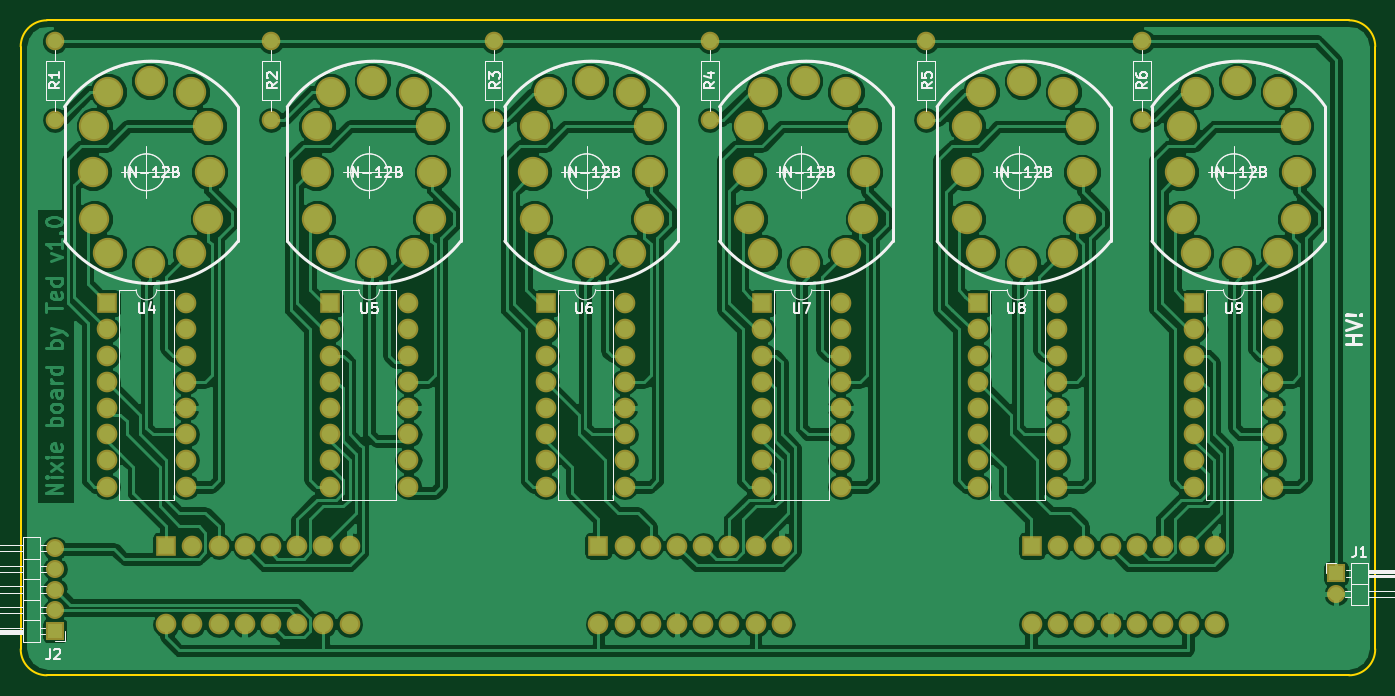
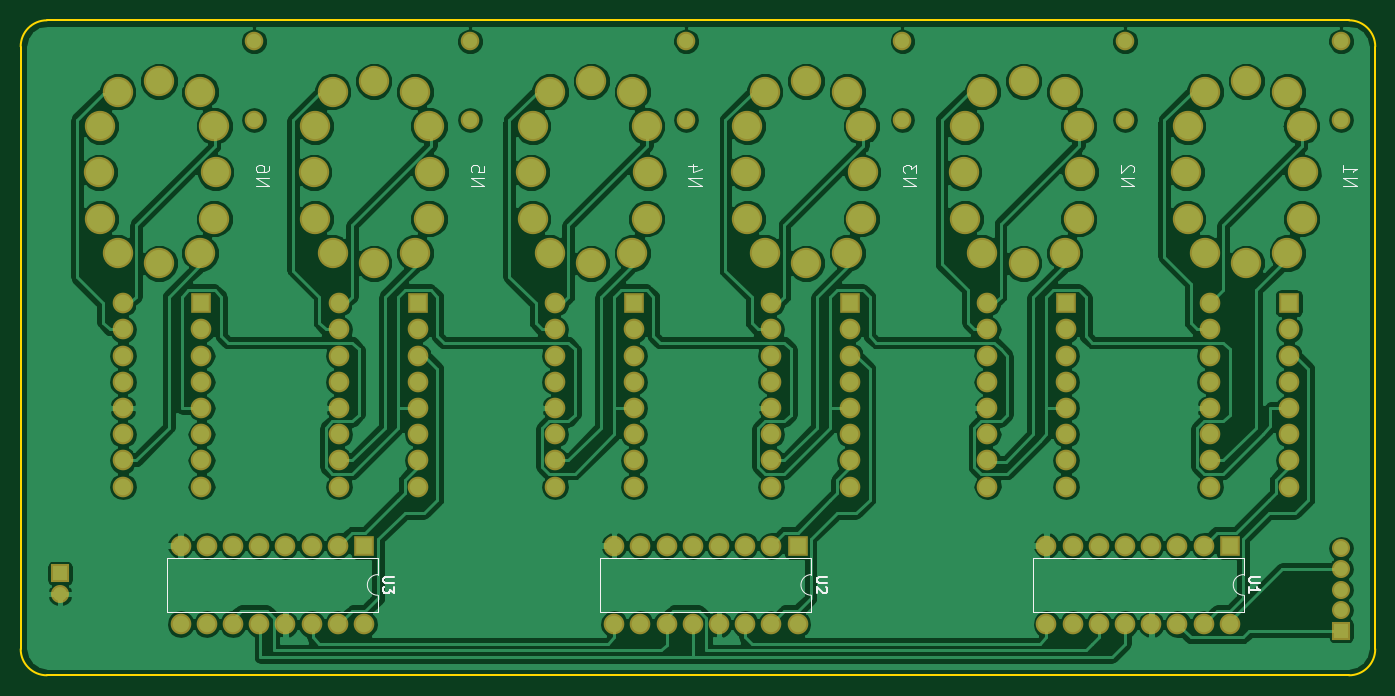
Circuit board: 9 layer files. Board 131.3 x 63.5 mm.
- bottom_copper: nixie-clock-B.Cu.gbr (167559 bytes)
- bottom_mask: nixie-clock-B.Mask.gbr (6387 bytes)
- paste: nixie-clock-B.Paste.gbr (2059 bytes)
- bottom_silk: nixie-clock-B.SilkS.gbr (5236 bytes)
- outline: nixie-clock-Edge.Cuts.gbr (782 bytes)
- top_copper: nixie-clock-F.Cu.gbr (174030 bytes)
- top_mask: nixie-clock-F.Mask.gbr (6387 bytes)
- paste: nixie-clock-F.Paste.gbr (2059 bytes)
- top_silk: nixie-clock-F.SilkS.gbr (26992 bytes)

=== bottom_copper: nixie-clock-B.Cu.gbr (167559 bytes, source omitted) ===
=== bottom_mask: nixie-clock-B.Mask.gbr ===
G04 #@! TF.FileFunction,Soldermask,Bot*
%FSLAX46Y46*%
G04 Gerber Fmt 4.6, Leading zero omitted, Abs format (unit mm)*
G04 Created by KiCad (PCBNEW 4.0.7) date Sun Oct  1 12:43:17 2017*
%MOMM*%
%LPD*%
G01*
G04 APERTURE LIST*
%ADD10C,0.100000*%
%ADD11R,1.750000X1.750000*%
%ADD12O,1.750000X1.750000*%
%ADD13C,1.800000*%
%ADD14O,1.800000X1.800000*%
%ADD15R,2.000000X2.000000*%
%ADD16O,2.000000X2.000000*%
%ADD17C,2.940000*%
G04 APERTURE END LIST*
D10*
D11*
X165608000Y-76486000D03*
D12*
X165608000Y-78486000D03*
D11*
X41402000Y-82042000D03*
D12*
X41402000Y-80042000D03*
X41402000Y-78042000D03*
X41402000Y-76042000D03*
X41402000Y-74042000D03*
D13*
X41402000Y-24892000D03*
D14*
X41402000Y-32512000D03*
D13*
X62357000Y-24892000D03*
D14*
X62357000Y-32512000D03*
D13*
X83947000Y-24892000D03*
D14*
X83947000Y-32512000D03*
D13*
X104902000Y-24892000D03*
D14*
X104902000Y-32512000D03*
D13*
X125857000Y-24892000D03*
D14*
X125857000Y-32512000D03*
D13*
X146812000Y-24892000D03*
D14*
X146812000Y-32512000D03*
D15*
X52197000Y-73787000D03*
D16*
X69977000Y-81407000D03*
X54737000Y-73787000D03*
X67437000Y-81407000D03*
X57277000Y-73787000D03*
X64897000Y-81407000D03*
X59817000Y-73787000D03*
X62357000Y-81407000D03*
X62357000Y-73787000D03*
X59817000Y-81407000D03*
X64897000Y-73787000D03*
X57277000Y-81407000D03*
X67437000Y-73787000D03*
X54737000Y-81407000D03*
X69977000Y-73787000D03*
X52197000Y-81407000D03*
D15*
X94107000Y-73787000D03*
D16*
X111887000Y-81407000D03*
X96647000Y-73787000D03*
X109347000Y-81407000D03*
X99187000Y-73787000D03*
X106807000Y-81407000D03*
X101727000Y-73787000D03*
X104267000Y-81407000D03*
X104267000Y-73787000D03*
X101727000Y-81407000D03*
X106807000Y-73787000D03*
X99187000Y-81407000D03*
X109347000Y-73787000D03*
X96647000Y-81407000D03*
X111887000Y-73787000D03*
X94107000Y-81407000D03*
D15*
X136144000Y-73787000D03*
D16*
X153924000Y-81407000D03*
X138684000Y-73787000D03*
X151384000Y-81407000D03*
X141224000Y-73787000D03*
X148844000Y-81407000D03*
X143764000Y-73787000D03*
X146304000Y-81407000D03*
X146304000Y-73787000D03*
X143764000Y-81407000D03*
X148844000Y-73787000D03*
X141224000Y-81407000D03*
X151384000Y-73787000D03*
X138684000Y-81407000D03*
X153924000Y-73787000D03*
X136144000Y-81407000D03*
D15*
X46482000Y-50292000D03*
D16*
X54102000Y-68072000D03*
X46482000Y-52832000D03*
X54102000Y-65532000D03*
X46482000Y-55372000D03*
X54102000Y-62992000D03*
X46482000Y-57912000D03*
X54102000Y-60452000D03*
X46482000Y-60452000D03*
X54102000Y-57912000D03*
X46482000Y-62992000D03*
X54102000Y-55372000D03*
X46482000Y-65532000D03*
X54102000Y-52832000D03*
X46482000Y-68072000D03*
X54102000Y-50292000D03*
D15*
X68072000Y-50292000D03*
D16*
X75692000Y-68072000D03*
X68072000Y-52832000D03*
X75692000Y-65532000D03*
X68072000Y-55372000D03*
X75692000Y-62992000D03*
X68072000Y-57912000D03*
X75692000Y-60452000D03*
X68072000Y-60452000D03*
X75692000Y-57912000D03*
X68072000Y-62992000D03*
X75692000Y-55372000D03*
X68072000Y-65532000D03*
X75692000Y-52832000D03*
X68072000Y-68072000D03*
X75692000Y-50292000D03*
D15*
X89027000Y-50292000D03*
D16*
X96647000Y-68072000D03*
X89027000Y-52832000D03*
X96647000Y-65532000D03*
X89027000Y-55372000D03*
X96647000Y-62992000D03*
X89027000Y-57912000D03*
X96647000Y-60452000D03*
X89027000Y-60452000D03*
X96647000Y-57912000D03*
X89027000Y-62992000D03*
X96647000Y-55372000D03*
X89027000Y-65532000D03*
X96647000Y-52832000D03*
X89027000Y-68072000D03*
X96647000Y-50292000D03*
D15*
X109982000Y-50292000D03*
D16*
X117602000Y-68072000D03*
X109982000Y-52832000D03*
X117602000Y-65532000D03*
X109982000Y-55372000D03*
X117602000Y-62992000D03*
X109982000Y-57912000D03*
X117602000Y-60452000D03*
X109982000Y-60452000D03*
X117602000Y-57912000D03*
X109982000Y-62992000D03*
X117602000Y-55372000D03*
X109982000Y-65532000D03*
X117602000Y-52832000D03*
X109982000Y-68072000D03*
X117602000Y-50292000D03*
D15*
X130937000Y-50292000D03*
D16*
X138557000Y-68072000D03*
X130937000Y-52832000D03*
X138557000Y-65532000D03*
X130937000Y-55372000D03*
X138557000Y-62992000D03*
X130937000Y-57912000D03*
X138557000Y-60452000D03*
X130937000Y-60452000D03*
X138557000Y-57912000D03*
X130937000Y-62992000D03*
X138557000Y-55372000D03*
X130937000Y-65532000D03*
X138557000Y-52832000D03*
X130937000Y-68072000D03*
X138557000Y-50292000D03*
D15*
X151892000Y-50292000D03*
D16*
X159512000Y-68072000D03*
X151892000Y-52832000D03*
X159512000Y-65532000D03*
X151892000Y-55372000D03*
X159512000Y-62992000D03*
X151892000Y-57912000D03*
X159512000Y-60452000D03*
X151892000Y-60452000D03*
X159512000Y-57912000D03*
X151892000Y-62992000D03*
X159512000Y-55372000D03*
X151892000Y-65532000D03*
X159512000Y-52832000D03*
X151892000Y-68072000D03*
X159512000Y-50292000D03*
D17*
X87917020Y-33093660D03*
X97279460Y-29776420D03*
X98963480Y-33093660D03*
X99090480Y-37592000D03*
X98963480Y-42090340D03*
X97279460Y-45407580D03*
X93281500Y-46408340D03*
X89283540Y-45407580D03*
X87917020Y-42090340D03*
X87790020Y-37592000D03*
X89283540Y-29776420D03*
X93281500Y-28775660D03*
X45245020Y-33093660D03*
X54607460Y-29776420D03*
X56291480Y-33093660D03*
X56418480Y-37592000D03*
X56291480Y-42090340D03*
X54607460Y-45407580D03*
X50609500Y-46408340D03*
X46611540Y-45407580D03*
X45245020Y-42090340D03*
X45118020Y-37592000D03*
X46611540Y-29776420D03*
X50609500Y-28775660D03*
X66835020Y-33093660D03*
X76197460Y-29776420D03*
X77881480Y-33093660D03*
X78008480Y-37592000D03*
X77881480Y-42090340D03*
X76197460Y-45407580D03*
X72199500Y-46408340D03*
X68201540Y-45407580D03*
X66835020Y-42090340D03*
X66708020Y-37592000D03*
X68201540Y-29776420D03*
X72199500Y-28775660D03*
X108745020Y-33093660D03*
X118107460Y-29776420D03*
X119791480Y-33093660D03*
X119918480Y-37592000D03*
X119791480Y-42090340D03*
X118107460Y-45407580D03*
X114109500Y-46408340D03*
X110111540Y-45407580D03*
X108745020Y-42090340D03*
X108618020Y-37592000D03*
X110111540Y-29776420D03*
X114109500Y-28775660D03*
X129827020Y-33093660D03*
X139189460Y-29776420D03*
X140873480Y-33093660D03*
X141000480Y-37592000D03*
X140873480Y-42090340D03*
X139189460Y-45407580D03*
X135191500Y-46408340D03*
X131193540Y-45407580D03*
X129827020Y-42090340D03*
X129700020Y-37592000D03*
X131193540Y-29776420D03*
X135191500Y-28775660D03*
X150655020Y-33093660D03*
X160017460Y-29776420D03*
X161701480Y-33093660D03*
X161828480Y-37592000D03*
X161701480Y-42090340D03*
X160017460Y-45407580D03*
X156019500Y-46408340D03*
X152021540Y-45407580D03*
X150655020Y-42090340D03*
X150528020Y-37592000D03*
X152021540Y-29776420D03*
X156019500Y-28775660D03*
M02*

=== paste: nixie-clock-B.Paste.gbr ===
G04 #@! TF.FileFunction,Paste,Bot*
%FSLAX46Y46*%
G04 Gerber Fmt 4.6, Leading zero omitted, Abs format (unit mm)*
G04 Created by KiCad (PCBNEW 4.0.7) date Sun Oct  1 12:43:17 2017*
%MOMM*%
%LPD*%
G01*
G04 APERTURE LIST*
%ADD10C,0.100000*%
%ADD11C,2.540000*%
G04 APERTURE END LIST*
D10*
D11*
X87917020Y-33093660D03*
X97279460Y-29776420D03*
X98963480Y-33093660D03*
X99090480Y-37592000D03*
X98963480Y-42090340D03*
X97279460Y-45407580D03*
X93281500Y-46408340D03*
X89283540Y-45407580D03*
X87917020Y-42090340D03*
X87790020Y-37592000D03*
X89283540Y-29776420D03*
X93281500Y-28775660D03*
X45245020Y-33093660D03*
X54607460Y-29776420D03*
X56291480Y-33093660D03*
X56418480Y-37592000D03*
X56291480Y-42090340D03*
X54607460Y-45407580D03*
X50609500Y-46408340D03*
X46611540Y-45407580D03*
X45245020Y-42090340D03*
X45118020Y-37592000D03*
X46611540Y-29776420D03*
X50609500Y-28775660D03*
X66835020Y-33093660D03*
X76197460Y-29776420D03*
X77881480Y-33093660D03*
X78008480Y-37592000D03*
X77881480Y-42090340D03*
X76197460Y-45407580D03*
X72199500Y-46408340D03*
X68201540Y-45407580D03*
X66835020Y-42090340D03*
X66708020Y-37592000D03*
X68201540Y-29776420D03*
X72199500Y-28775660D03*
X108745020Y-33093660D03*
X118107460Y-29776420D03*
X119791480Y-33093660D03*
X119918480Y-37592000D03*
X119791480Y-42090340D03*
X118107460Y-45407580D03*
X114109500Y-46408340D03*
X110111540Y-45407580D03*
X108745020Y-42090340D03*
X108618020Y-37592000D03*
X110111540Y-29776420D03*
X114109500Y-28775660D03*
X129827020Y-33093660D03*
X139189460Y-29776420D03*
X140873480Y-33093660D03*
X141000480Y-37592000D03*
X140873480Y-42090340D03*
X139189460Y-45407580D03*
X135191500Y-46408340D03*
X131193540Y-45407580D03*
X129827020Y-42090340D03*
X129700020Y-37592000D03*
X131193540Y-29776420D03*
X135191500Y-28775660D03*
X150655020Y-33093660D03*
X160017460Y-29776420D03*
X161701480Y-33093660D03*
X161828480Y-37592000D03*
X161701480Y-42090340D03*
X160017460Y-45407580D03*
X156019500Y-46408340D03*
X152021540Y-45407580D03*
X150655020Y-42090340D03*
X150528020Y-37592000D03*
X152021540Y-29776420D03*
X156019500Y-28775660D03*
M02*

=== bottom_silk: nixie-clock-B.SilkS.gbr ===
G04 #@! TF.FileFunction,Legend,Bot*
%FSLAX46Y46*%
G04 Gerber Fmt 4.6, Leading zero omitted, Abs format (unit mm)*
G04 Created by KiCad (PCBNEW 4.0.7) date Sun Oct  1 12:43:17 2017*
%MOMM*%
%LPD*%
G01*
G04 APERTURE LIST*
%ADD10C,0.100000*%
%ADD11C,0.120000*%
%ADD12C,0.150000*%
%ADD13C,0.088900*%
G04 APERTURE END LIST*
D10*
D11*
X50867000Y-78597000D02*
G75*
G03X50867000Y-76597000I0J1000000D01*
G01*
X50867000Y-76597000D02*
X50867000Y-74947000D01*
X50867000Y-74947000D02*
X71307000Y-74947000D01*
X71307000Y-74947000D02*
X71307000Y-80247000D01*
X71307000Y-80247000D02*
X50867000Y-80247000D01*
X50867000Y-80247000D02*
X50867000Y-78597000D01*
X92777000Y-78597000D02*
G75*
G03X92777000Y-76597000I0J1000000D01*
G01*
X92777000Y-76597000D02*
X92777000Y-74947000D01*
X92777000Y-74947000D02*
X113217000Y-74947000D01*
X113217000Y-74947000D02*
X113217000Y-80247000D01*
X113217000Y-80247000D02*
X92777000Y-80247000D01*
X92777000Y-80247000D02*
X92777000Y-78597000D01*
X134814000Y-78597000D02*
G75*
G03X134814000Y-76597000I0J1000000D01*
G01*
X134814000Y-76597000D02*
X134814000Y-74947000D01*
X134814000Y-74947000D02*
X155254000Y-74947000D01*
X155254000Y-74947000D02*
X155254000Y-80247000D01*
X155254000Y-80247000D02*
X134814000Y-80247000D01*
X134814000Y-80247000D02*
X134814000Y-78597000D01*
D12*
X49319381Y-76835095D02*
X50128905Y-76835095D01*
X50224143Y-76882714D01*
X50271762Y-76930333D01*
X50319381Y-77025571D01*
X50319381Y-77216048D01*
X50271762Y-77311286D01*
X50224143Y-77358905D01*
X50128905Y-77406524D01*
X49319381Y-77406524D01*
X50319381Y-78406524D02*
X50319381Y-77835095D01*
X50319381Y-78120809D02*
X49319381Y-78120809D01*
X49462238Y-78025571D01*
X49557476Y-77930333D01*
X49605095Y-77835095D01*
X91229381Y-76835095D02*
X92038905Y-76835095D01*
X92134143Y-76882714D01*
X92181762Y-76930333D01*
X92229381Y-77025571D01*
X92229381Y-77216048D01*
X92181762Y-77311286D01*
X92134143Y-77358905D01*
X92038905Y-77406524D01*
X91229381Y-77406524D01*
X91324619Y-77835095D02*
X91277000Y-77882714D01*
X91229381Y-77977952D01*
X91229381Y-78216048D01*
X91277000Y-78311286D01*
X91324619Y-78358905D01*
X91419857Y-78406524D01*
X91515095Y-78406524D01*
X91657952Y-78358905D01*
X92229381Y-77787476D01*
X92229381Y-78406524D01*
X133266381Y-76835095D02*
X134075905Y-76835095D01*
X134171143Y-76882714D01*
X134218762Y-76930333D01*
X134266381Y-77025571D01*
X134266381Y-77216048D01*
X134218762Y-77311286D01*
X134171143Y-77358905D01*
X134075905Y-77406524D01*
X133266381Y-77406524D01*
X133266381Y-77787476D02*
X133266381Y-78406524D01*
X133647333Y-78073190D01*
X133647333Y-78216048D01*
X133694952Y-78311286D01*
X133742571Y-78358905D01*
X133837810Y-78406524D01*
X134075905Y-78406524D01*
X134171143Y-78358905D01*
X134218762Y-78311286D01*
X134266381Y-78216048D01*
X134266381Y-77930333D01*
X134218762Y-77835095D01*
X134171143Y-77787476D01*
D13*
X83856044Y-38877119D02*
X82586044Y-38877119D01*
X83856044Y-38151405D01*
X82586044Y-38151405D01*
X82586044Y-37667595D02*
X82586044Y-36881405D01*
X83069853Y-37304738D01*
X83069853Y-37123310D01*
X83130330Y-37002357D01*
X83190806Y-36941881D01*
X83311758Y-36881405D01*
X83614139Y-36881405D01*
X83735091Y-36941881D01*
X83795568Y-37002357D01*
X83856044Y-37123310D01*
X83856044Y-37486167D01*
X83795568Y-37607119D01*
X83735091Y-37667595D01*
X41184044Y-38877119D02*
X39914044Y-38877119D01*
X41184044Y-38151405D01*
X39914044Y-38151405D01*
X41184044Y-36881405D02*
X41184044Y-37607119D01*
X41184044Y-37244262D02*
X39914044Y-37244262D01*
X40095472Y-37365214D01*
X40216425Y-37486167D01*
X40276901Y-37607119D01*
X62774044Y-38877119D02*
X61504044Y-38877119D01*
X62774044Y-38151405D01*
X61504044Y-38151405D01*
X61624996Y-37607119D02*
X61564520Y-37546643D01*
X61504044Y-37425691D01*
X61504044Y-37123310D01*
X61564520Y-37002357D01*
X61624996Y-36941881D01*
X61745949Y-36881405D01*
X61866901Y-36881405D01*
X62048330Y-36941881D01*
X62774044Y-37667595D01*
X62774044Y-36881405D01*
X104684044Y-38877119D02*
X103414044Y-38877119D01*
X104684044Y-38151405D01*
X103414044Y-38151405D01*
X103837377Y-37002357D02*
X104684044Y-37002357D01*
X103353568Y-37304738D02*
X104260710Y-37607119D01*
X104260710Y-36820929D01*
X125766044Y-38877119D02*
X124496044Y-38877119D01*
X125766044Y-38151405D01*
X124496044Y-38151405D01*
X124496044Y-36941881D02*
X124496044Y-37546643D01*
X125100806Y-37607119D01*
X125040330Y-37546643D01*
X124979853Y-37425691D01*
X124979853Y-37123310D01*
X125040330Y-37002357D01*
X125100806Y-36941881D01*
X125221758Y-36881405D01*
X125524139Y-36881405D01*
X125645091Y-36941881D01*
X125705568Y-37002357D01*
X125766044Y-37123310D01*
X125766044Y-37425691D01*
X125705568Y-37546643D01*
X125645091Y-37607119D01*
X146594044Y-38877119D02*
X145324044Y-38877119D01*
X146594044Y-38151405D01*
X145324044Y-38151405D01*
X145324044Y-37002357D02*
X145324044Y-37244262D01*
X145384520Y-37365214D01*
X145444996Y-37425691D01*
X145626425Y-37546643D01*
X145868330Y-37607119D01*
X146352139Y-37607119D01*
X146473091Y-37546643D01*
X146533568Y-37486167D01*
X146594044Y-37365214D01*
X146594044Y-37123310D01*
X146533568Y-37002357D01*
X146473091Y-36941881D01*
X146352139Y-36881405D01*
X146049758Y-36881405D01*
X145928806Y-36941881D01*
X145868330Y-37002357D01*
X145807853Y-37123310D01*
X145807853Y-37365214D01*
X145868330Y-37486167D01*
X145928806Y-37546643D01*
X146049758Y-37607119D01*
M02*

=== outline: nixie-clock-Edge.Cuts.gbr ===
G04 #@! TF.FileFunction,Profile,NP*
%FSLAX46Y46*%
G04 Gerber Fmt 4.6, Leading zero omitted, Abs format (unit mm)*
G04 Created by KiCad (PCBNEW 4.0.7) date Sun Oct  1 12:43:17 2017*
%MOMM*%
%LPD*%
G01*
G04 APERTURE LIST*
%ADD10C,0.100000*%
%ADD11C,0.150000*%
G04 APERTURE END LIST*
D10*
D11*
X40640000Y-22860000D02*
G75*
G03X38100000Y-25400000I0J-2540000D01*
G01*
X38100000Y-83820000D02*
G75*
G03X40640000Y-86360000I2540000J0D01*
G01*
X166878000Y-86360000D02*
G75*
G03X169418000Y-83820000I0J2540000D01*
G01*
X169418000Y-83820000D02*
X169418000Y-25400000D01*
X169418000Y-25400000D02*
G75*
G03X166878000Y-22860000I-2540000J0D01*
G01*
X38100000Y-25400000D02*
X38100000Y-83820000D01*
X166878000Y-22860000D02*
X40640000Y-22860000D01*
X40640000Y-86360000D02*
X166878000Y-86360000D01*
M02*

=== top_copper: nixie-clock-F.Cu.gbr (174030 bytes, source omitted) ===
=== top_mask: nixie-clock-F.Mask.gbr ===
G04 #@! TF.FileFunction,Soldermask,Top*
%FSLAX46Y46*%
G04 Gerber Fmt 4.6, Leading zero omitted, Abs format (unit mm)*
G04 Created by KiCad (PCBNEW 4.0.7) date Sun Oct  1 12:43:17 2017*
%MOMM*%
%LPD*%
G01*
G04 APERTURE LIST*
%ADD10C,0.100000*%
%ADD11R,1.750000X1.750000*%
%ADD12O,1.750000X1.750000*%
%ADD13C,1.800000*%
%ADD14O,1.800000X1.800000*%
%ADD15R,2.000000X2.000000*%
%ADD16O,2.000000X2.000000*%
%ADD17C,2.940000*%
G04 APERTURE END LIST*
D10*
D11*
X165608000Y-76486000D03*
D12*
X165608000Y-78486000D03*
D11*
X41402000Y-82042000D03*
D12*
X41402000Y-80042000D03*
X41402000Y-78042000D03*
X41402000Y-76042000D03*
X41402000Y-74042000D03*
D13*
X41402000Y-24892000D03*
D14*
X41402000Y-32512000D03*
D13*
X62357000Y-24892000D03*
D14*
X62357000Y-32512000D03*
D13*
X83947000Y-24892000D03*
D14*
X83947000Y-32512000D03*
D13*
X104902000Y-24892000D03*
D14*
X104902000Y-32512000D03*
D13*
X125857000Y-24892000D03*
D14*
X125857000Y-32512000D03*
D13*
X146812000Y-24892000D03*
D14*
X146812000Y-32512000D03*
D15*
X52197000Y-73787000D03*
D16*
X69977000Y-81407000D03*
X54737000Y-73787000D03*
X67437000Y-81407000D03*
X57277000Y-73787000D03*
X64897000Y-81407000D03*
X59817000Y-73787000D03*
X62357000Y-81407000D03*
X62357000Y-73787000D03*
X59817000Y-81407000D03*
X64897000Y-73787000D03*
X57277000Y-81407000D03*
X67437000Y-73787000D03*
X54737000Y-81407000D03*
X69977000Y-73787000D03*
X52197000Y-81407000D03*
D15*
X94107000Y-73787000D03*
D16*
X111887000Y-81407000D03*
X96647000Y-73787000D03*
X109347000Y-81407000D03*
X99187000Y-73787000D03*
X106807000Y-81407000D03*
X101727000Y-73787000D03*
X104267000Y-81407000D03*
X104267000Y-73787000D03*
X101727000Y-81407000D03*
X106807000Y-73787000D03*
X99187000Y-81407000D03*
X109347000Y-73787000D03*
X96647000Y-81407000D03*
X111887000Y-73787000D03*
X94107000Y-81407000D03*
D15*
X136144000Y-73787000D03*
D16*
X153924000Y-81407000D03*
X138684000Y-73787000D03*
X151384000Y-81407000D03*
X141224000Y-73787000D03*
X148844000Y-81407000D03*
X143764000Y-73787000D03*
X146304000Y-81407000D03*
X146304000Y-73787000D03*
X143764000Y-81407000D03*
X148844000Y-73787000D03*
X141224000Y-81407000D03*
X151384000Y-73787000D03*
X138684000Y-81407000D03*
X153924000Y-73787000D03*
X136144000Y-81407000D03*
D15*
X46482000Y-50292000D03*
D16*
X54102000Y-68072000D03*
X46482000Y-52832000D03*
X54102000Y-65532000D03*
X46482000Y-55372000D03*
X54102000Y-62992000D03*
X46482000Y-57912000D03*
X54102000Y-60452000D03*
X46482000Y-60452000D03*
X54102000Y-57912000D03*
X46482000Y-62992000D03*
X54102000Y-55372000D03*
X46482000Y-65532000D03*
X54102000Y-52832000D03*
X46482000Y-68072000D03*
X54102000Y-50292000D03*
D15*
X68072000Y-50292000D03*
D16*
X75692000Y-68072000D03*
X68072000Y-52832000D03*
X75692000Y-65532000D03*
X68072000Y-55372000D03*
X75692000Y-62992000D03*
X68072000Y-57912000D03*
X75692000Y-60452000D03*
X68072000Y-60452000D03*
X75692000Y-57912000D03*
X68072000Y-62992000D03*
X75692000Y-55372000D03*
X68072000Y-65532000D03*
X75692000Y-52832000D03*
X68072000Y-68072000D03*
X75692000Y-50292000D03*
D15*
X89027000Y-50292000D03*
D16*
X96647000Y-68072000D03*
X89027000Y-52832000D03*
X96647000Y-65532000D03*
X89027000Y-55372000D03*
X96647000Y-62992000D03*
X89027000Y-57912000D03*
X96647000Y-60452000D03*
X89027000Y-60452000D03*
X96647000Y-57912000D03*
X89027000Y-62992000D03*
X96647000Y-55372000D03*
X89027000Y-65532000D03*
X96647000Y-52832000D03*
X89027000Y-68072000D03*
X96647000Y-50292000D03*
D15*
X109982000Y-50292000D03*
D16*
X117602000Y-68072000D03*
X109982000Y-52832000D03*
X117602000Y-65532000D03*
X109982000Y-55372000D03*
X117602000Y-62992000D03*
X109982000Y-57912000D03*
X117602000Y-60452000D03*
X109982000Y-60452000D03*
X117602000Y-57912000D03*
X109982000Y-62992000D03*
X117602000Y-55372000D03*
X109982000Y-65532000D03*
X117602000Y-52832000D03*
X109982000Y-68072000D03*
X117602000Y-50292000D03*
D15*
X130937000Y-50292000D03*
D16*
X138557000Y-68072000D03*
X130937000Y-52832000D03*
X138557000Y-65532000D03*
X130937000Y-55372000D03*
X138557000Y-62992000D03*
X130937000Y-57912000D03*
X138557000Y-60452000D03*
X130937000Y-60452000D03*
X138557000Y-57912000D03*
X130937000Y-62992000D03*
X138557000Y-55372000D03*
X130937000Y-65532000D03*
X138557000Y-52832000D03*
X130937000Y-68072000D03*
X138557000Y-50292000D03*
D15*
X151892000Y-50292000D03*
D16*
X159512000Y-68072000D03*
X151892000Y-52832000D03*
X159512000Y-65532000D03*
X151892000Y-55372000D03*
X159512000Y-62992000D03*
X151892000Y-57912000D03*
X159512000Y-60452000D03*
X151892000Y-60452000D03*
X159512000Y-57912000D03*
X151892000Y-62992000D03*
X159512000Y-55372000D03*
X151892000Y-65532000D03*
X159512000Y-52832000D03*
X151892000Y-68072000D03*
X159512000Y-50292000D03*
D17*
X87917020Y-33093660D03*
X97279460Y-29776420D03*
X98963480Y-33093660D03*
X99090480Y-37592000D03*
X98963480Y-42090340D03*
X97279460Y-45407580D03*
X93281500Y-46408340D03*
X89283540Y-45407580D03*
X87917020Y-42090340D03*
X87790020Y-37592000D03*
X89283540Y-29776420D03*
X93281500Y-28775660D03*
X45245020Y-33093660D03*
X54607460Y-29776420D03*
X56291480Y-33093660D03*
X56418480Y-37592000D03*
X56291480Y-42090340D03*
X54607460Y-45407580D03*
X50609500Y-46408340D03*
X46611540Y-45407580D03*
X45245020Y-42090340D03*
X45118020Y-37592000D03*
X46611540Y-29776420D03*
X50609500Y-28775660D03*
X66835020Y-33093660D03*
X76197460Y-29776420D03*
X77881480Y-33093660D03*
X78008480Y-37592000D03*
X77881480Y-42090340D03*
X76197460Y-45407580D03*
X72199500Y-46408340D03*
X68201540Y-45407580D03*
X66835020Y-42090340D03*
X66708020Y-37592000D03*
X68201540Y-29776420D03*
X72199500Y-28775660D03*
X108745020Y-33093660D03*
X118107460Y-29776420D03*
X119791480Y-33093660D03*
X119918480Y-37592000D03*
X119791480Y-42090340D03*
X118107460Y-45407580D03*
X114109500Y-46408340D03*
X110111540Y-45407580D03*
X108745020Y-42090340D03*
X108618020Y-37592000D03*
X110111540Y-29776420D03*
X114109500Y-28775660D03*
X129827020Y-33093660D03*
X139189460Y-29776420D03*
X140873480Y-33093660D03*
X141000480Y-37592000D03*
X140873480Y-42090340D03*
X139189460Y-45407580D03*
X135191500Y-46408340D03*
X131193540Y-45407580D03*
X129827020Y-42090340D03*
X129700020Y-37592000D03*
X131193540Y-29776420D03*
X135191500Y-28775660D03*
X150655020Y-33093660D03*
X160017460Y-29776420D03*
X161701480Y-33093660D03*
X161828480Y-37592000D03*
X161701480Y-42090340D03*
X160017460Y-45407580D03*
X156019500Y-46408340D03*
X152021540Y-45407580D03*
X150655020Y-42090340D03*
X150528020Y-37592000D03*
X152021540Y-29776420D03*
X156019500Y-28775660D03*
M02*

=== paste: nixie-clock-F.Paste.gbr ===
G04 #@! TF.FileFunction,Paste,Top*
%FSLAX46Y46*%
G04 Gerber Fmt 4.6, Leading zero omitted, Abs format (unit mm)*
G04 Created by KiCad (PCBNEW 4.0.7) date Sun Oct  1 12:43:17 2017*
%MOMM*%
%LPD*%
G01*
G04 APERTURE LIST*
%ADD10C,0.100000*%
%ADD11C,2.540000*%
G04 APERTURE END LIST*
D10*
D11*
X87917020Y-33093660D03*
X97279460Y-29776420D03*
X98963480Y-33093660D03*
X99090480Y-37592000D03*
X98963480Y-42090340D03*
X97279460Y-45407580D03*
X93281500Y-46408340D03*
X89283540Y-45407580D03*
X87917020Y-42090340D03*
X87790020Y-37592000D03*
X89283540Y-29776420D03*
X93281500Y-28775660D03*
X45245020Y-33093660D03*
X54607460Y-29776420D03*
X56291480Y-33093660D03*
X56418480Y-37592000D03*
X56291480Y-42090340D03*
X54607460Y-45407580D03*
X50609500Y-46408340D03*
X46611540Y-45407580D03*
X45245020Y-42090340D03*
X45118020Y-37592000D03*
X46611540Y-29776420D03*
X50609500Y-28775660D03*
X66835020Y-33093660D03*
X76197460Y-29776420D03*
X77881480Y-33093660D03*
X78008480Y-37592000D03*
X77881480Y-42090340D03*
X76197460Y-45407580D03*
X72199500Y-46408340D03*
X68201540Y-45407580D03*
X66835020Y-42090340D03*
X66708020Y-37592000D03*
X68201540Y-29776420D03*
X72199500Y-28775660D03*
X108745020Y-33093660D03*
X118107460Y-29776420D03*
X119791480Y-33093660D03*
X119918480Y-37592000D03*
X119791480Y-42090340D03*
X118107460Y-45407580D03*
X114109500Y-46408340D03*
X110111540Y-45407580D03*
X108745020Y-42090340D03*
X108618020Y-37592000D03*
X110111540Y-29776420D03*
X114109500Y-28775660D03*
X129827020Y-33093660D03*
X139189460Y-29776420D03*
X140873480Y-33093660D03*
X141000480Y-37592000D03*
X140873480Y-42090340D03*
X139189460Y-45407580D03*
X135191500Y-46408340D03*
X131193540Y-45407580D03*
X129827020Y-42090340D03*
X129700020Y-37592000D03*
X131193540Y-29776420D03*
X135191500Y-28775660D03*
X150655020Y-33093660D03*
X160017460Y-29776420D03*
X161701480Y-33093660D03*
X161828480Y-37592000D03*
X161701480Y-42090340D03*
X160017460Y-45407580D03*
X156019500Y-46408340D03*
X152021540Y-45407580D03*
X150655020Y-42090340D03*
X150528020Y-37592000D03*
X152021540Y-29776420D03*
X156019500Y-28775660D03*
M02*

=== top_silk: nixie-clock-F.SilkS.gbr (26992 bytes, source omitted) ===
